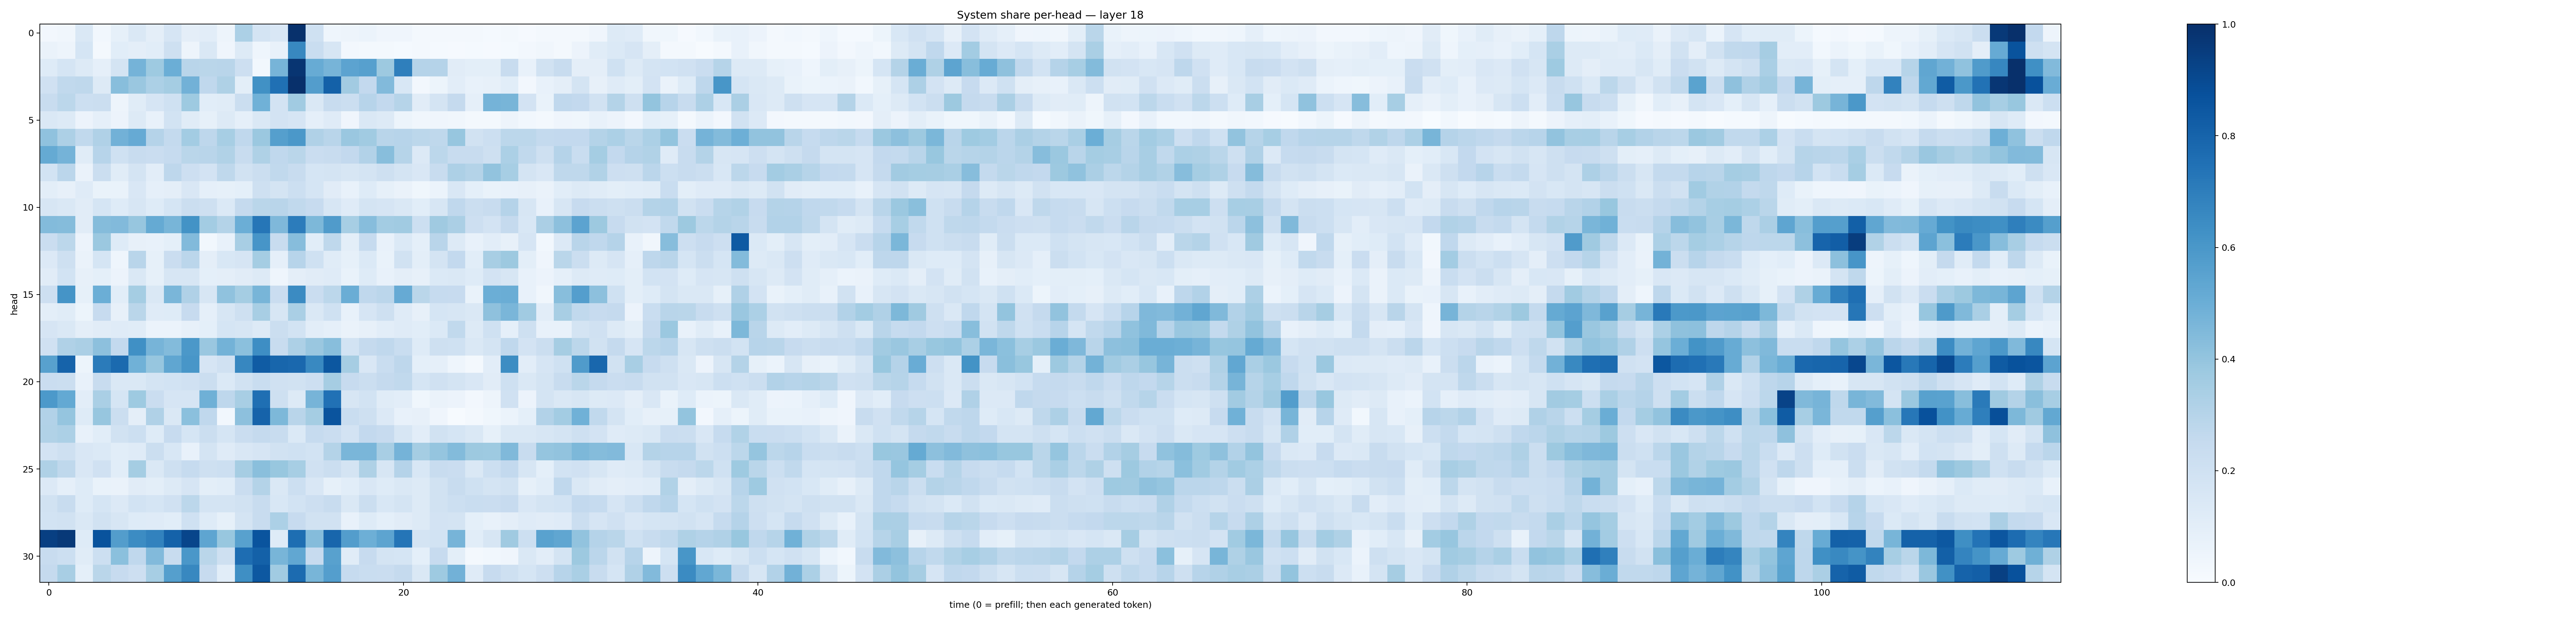

Data behind this chart, as committed beside it:
0.026457943, 0.031769298, 0.14596486, 0.029251335, 0.08561127, 0.14166056, 0.094326995, 0.16728137, 0.09580713, 0.10414535, 0.047320377, 0.32830858, 0.17386791, 0.1488256, 0.9950914, 0.20127113, 0.04657184, 0.047409873, 0.061261464, 0.040411092, 0.042773873, 0.021226872, 0.01631024, 0.020723576
0.06515, 0.0476, 0.1706, 0.02064, 0.1092, 0.0965, 0.1079, 0.2063, 0.04697, 0.1423, 0.0403, 0.1275, 0.04603, 0.0704, 0.6607, 0.2317, 0.1606, 0.02415, 0.0171, 0.02036, 0.01386, 0.02216, 0.01327, 0.01009
0.1215, 0.1685, 0.126, 0.0869, 0.1743, 0.4731, 0.3747, 0.499, 0.2927, 0.2852, 0.2901, 0.2124, 0.02956, 0.4693, 0.9795, 0.5114, 0.4709, 0.5462, 0.5586, 0.3756, 0.695, 0.3022, 0.3024, 0.1096
0.196, 0.2622, 0.2729, 0.1273, 0.4284, 0.3834, 0.3284, 0.3535, 0.4838, 0.2679, 0.3233, 0.09932, 0.6273, 0.7503, 0.9974, 0.5729, 0.8106, 0.362, 0.259, 0.4419, 0.1525, 0.02386, 0.05378, 0.1032
0.2355, 0.2785, 0.2187, 0.2257, 0.05052, 0.1165, 0.1648, 0.2029, 0.3711, 0.1055, 0.1133, 0.2217, 0.4879, 0.1827, 0.3661, 0.1417, 0.2365, 0.2249, 0.2935, 0.2591, 0.2994, 0.1109, 0.1737, 0.2507
0.1407, 0.1255, 0.05783, 0.08674, 0.05712, 0.1327, 0.07123, 0.1854, 0.1167, 0.08552, 0.1301, 0.08608, 0.1441, 0.1803, 0.1653, 0.08782, 0.1176, 0.0404, 0.1425, 0.1252, 0.05409, 0.03309, 0.04166, 0.03309
0.4071, 0.3279, 0.262, 0.3198, 0.4809, 0.5133, 0.301, 0.2548, 0.3565, 0.2749, 0.3456, 0.2666, 0.3792, 0.5626, 0.5968, 0.317, 0.2892, 0.384, 0.3666, 0.2908, 0.2944, 0.2785, 0.2707, 0.394
0.5188, 0.4743, 0.116, 0.2958, 0.2006, 0.2407, 0.2286, 0.2492, 0.2883, 0.2925, 0.3155, 0.2415, 0.3232, 0.2684, 0.2855, 0.2269, 0.2413, 0.2588, 0.3098, 0.427, 0.2993, 0.1355, 0.2804, 0.2386
0.187, 0.282, 0.06572, 0.2239, 0.1151, 0.175, 0.1042, 0.2763, 0.213, 0.1826, 0.2726, 0.1916, 0.2255, 0.2651, 0.2368, 0.171, 0.1767, 0.162, 0.1764, 0.2086, 0.1737, 0.1495, 0.2346, 0.325
0.09834, 0.07935, 0.1175, 0.0669, 0.06711, 0.1517, 0.08641, 0.09749, 0.1514, 0.08915, 0.08531, 0.09296, 0.2063, 0.1795, 0.2165, 0.1686, 0.1132, 0.07771, 0.1249, 0.08265, 0.0643, 0.03633, 0.06161, 0.1498
0.1576, 0.1438, 0.1104, 0.1705, 0.1226, 0.1581, 0.1249, 0.1682, 0.2212, 0.2076, 0.1392, 0.2517, 0.2858, 0.2922, 0.2644, 0.2456, 0.1581, 0.1198, 0.1769, 0.1644, 0.1408, 0.1081, 0.1611, 0.2685
0.4403, 0.4374, 0.1113, 0.4361, 0.4424, 0.3913, 0.5161, 0.4653, 0.6185, 0.3578, 0.305, 0.4986, 0.7284, 0.4502, 0.7044, 0.4535, 0.5784, 0.3459, 0.4313, 0.3561, 0.3662, 0.2154, 0.368, 0.3335
0.2296, 0.2797, 0.05675, 0.3814, 0.1228, 0.08068, 0.07474, 0.09335, 0.4424, 0.03119, 0.07495, 0.342, 0.6056, 0.2417, 0.4334, 0.1062, 0.2715, 0.1015, 0.2494, 0.07671, 0.1397, 0.0933, 0.2897, 0.1287
0.1365, 0.2077, 0.06383, 0.1682, 0.04649, 0.2928, 0.08526, 0.2278, 0.2814, 0.09465, 0.1527, 0.1647, 0.3531, 0.08909, 0.2931, 0.2012, 0.1163, 0.08391, 0.1401, 0.07012, 0.1948, 0.09825, 0.1744, 0.2596
0.1107, 0.1847, 0.07926, 0.09327, 0.0553, 0.1432, 0.08391, 0.1584, 0.161, 0.09091, 0.09531, 0.111, 0.1318, 0.04587, 0.09493, 0.1111, 0.1195, 0.06995, 0.1239, 0.07265, 0.09667, 0.0804, 0.1371, 0.1408
0.2127, 0.6138, 0.08391, 0.4981, 0.1056, 0.3529, 0.1439, 0.4641, 0.3189, 0.1624, 0.4069, 0.3551, 0.4652, 0.2282, 0.65, 0.2272, 0.279, 0.5002, 0.2669, 0.2826, 0.5141, 0.2864, 0.2495, 0.2424
0.09903, 0.1171, 0.05167, 0.2443, 0.08038, 0.2879, 0.1194, 0.1247, 0.2458, 0.08949, 0.157, 0.2036, 0.3405, 0.1567, 0.3388, 0.144, 0.2028, 0.07151, 0.1658, 0.2037, 0.1178, 0.08116, 0.1687, 0.1571
0.1647, 0.1431, 0.09407, 0.113, 0.1207, 0.1164, 0.06032, 0.05965, 0.08179, 0.09323, 0.1716, 0.1631, 0.1302, 0.2231, 0.1869, 0.1052, 0.08655, 0.06464, 0.08147, 0.1046, 0.1175, 0.1063, 0.1382, 0.2648
0.1975, 0.3176, 0.3324, 0.417, 0.2591, 0.6319, 0.4712, 0.4408, 0.5944, 0.3845, 0.4772, 0.4212, 0.6369, 0.2347, 0.3267, 0.3866, 0.4269, 0.1844, 0.2501, 0.2679, 0.2316, 0.1235, 0.2099, 0.2002
0.5565, 0.8042, 0.05238, 0.7109, 0.7763, 0.4844, 0.3912, 0.534, 0.6046, 0.1676, 0.1976, 0.6657, 0.8299, 0.7921, 0.7844, 0.6583, 0.8478, 0.3489, 0.1513, 0.2328, 0.2735, 0.09058, 0.08599, 0.045
0.2273, 0.2247, 0.07292, 0.2388, 0.1452, 0.1436, 0.1755, 0.184, 0.1983, 0.2201, 0.139, 0.1928, 0.231, 0.1978, 0.1945, 0.2113, 0.3483, 0.2449, 0.2194, 0.2501, 0.2639, 0.1708, 0.1961, 0.1776
0.5916, 0.5199, 0.1029, 0.3379, 0.1681, 0.3724, 0.2278, 0.1657, 0.1671, 0.4903, 0.2758, 0.3434, 0.7542, 0.2044, 0.1306, 0.4722, 0.7471, 0.1627, 0.1851, 0.1165, 0.1051, 0.03763, 0.06268, 0.05522
0.3112, 0.3983, 0.1234, 0.3934, 0.2208, 0.09637, 0.3173, 0.1415, 0.4192, 0.2668, 0.02856, 0.4158, 0.8032, 0.4542, 0.2911, 0.3554, 0.8618, 0.2319, 0.2034, 0.1342, 0.07472, 0.0798, 0.03991, 0.005066
0.3136, 0.3319, 0.07343, 0.1089, 0.1916, 0.2154, 0.1222, 0.2428, 0.1709, 0.2196, 0.1683, 0.2289, 0.2527, 0.2371, 0.1371, 0.2482, 0.2303, 0.1814, 0.2614, 0.2426, 0.1583, 0.1026, 0.1877, 0.1708
0.1801, 0.2032, 0.1504, 0.1401, 0.1081, 0.1178, 0.2237, 0.1551, 0.07506, 0.1735, 0.1201, 0.1493, 0.1671, 0.1904, 0.2, 0.1851, 0.3085, 0.4632, 0.463, 0.3411, 0.4762, 0.3537, 0.3948, 0.4383
0.3233, 0.2729, 0.1505, 0.1976, 0.1085, 0.3516, 0.1435, 0.2053, 0.2495, 0.2054, 0.2154, 0.3482, 0.4232, 0.3903, 0.3458, 0.1954, 0.2194, 0.1758, 0.3242, 0.1628, 0.3017, 0.1545, 0.2399, 0.2282
0.1356, 0.08964, 0.1227, 0.06996, 0.06421, 0.1109, 0.09928, 0.1302, 0.1651, 0.1012, 0.1079, 0.2282, 0.3072, 0.1432, 0.2174, 0.1486, 0.08284, 0.1058, 0.1502, 0.1214, 0.1466, 0.1312, 0.1925, 0.2368
0.1941, 0.241, 0.1248, 0.1686, 0.1345, 0.1843, 0.1706, 0.1958, 0.2807, 0.1733, 0.1795, 0.1924, 0.2366, 0.1547, 0.1863, 0.2117, 0.2358, 0.148, 0.2188, 0.1556, 0.1754, 0.131, 0.1929, 0.2159
0.1867, 0.1935, 0.1434, 0.1885, 0.1567, 0.1222, 0.1192, 0.1056, 0.2021, 0.1246, 0.08497, 0.1744, 0.2391, 0.3293, 0.2449, 0.1935, 0.1919, 0.0774, 0.124, 0.09003, 0.1129, 0.128, 0.1807, 0.1729
0.9384, 0.961, 0.1226, 0.8656, 0.5719, 0.6476, 0.681, 0.8051, 0.9145, 0.5374, 0.3899, 0.556, 0.8611, 0.1227, 0.7605, 0.435, 0.7918, 0.5709, 0.4948, 0.5411, 0.7309, 0.1769, 0.1868, 0.4713
0.2398, 0.2158, 0.114, 0.2159, 0.4202, 0.2665, 0.442, 0.2377, 0.5978, 0.2881, 0.2032, 0.7628, 0.81, 0.4681, 0.5295, 0.2433, 0.5572, 0.1162, 0.2447, 0.1737, 0.1712, 0.09298, 0.2447, 0.1004
0.2527, 0.3422, 0.09022, 0.2862, 0.2453, 0.2126, 0.3452, 0.564, 0.6603, 0.2448, 0.109, 0.6346, 0.8438, 0.3658, 0.7712, 0.467, 0.567, 0.2477, 0.2336, 0.2268, 0.2502, 0.1463, 0.3741, 0.4842
